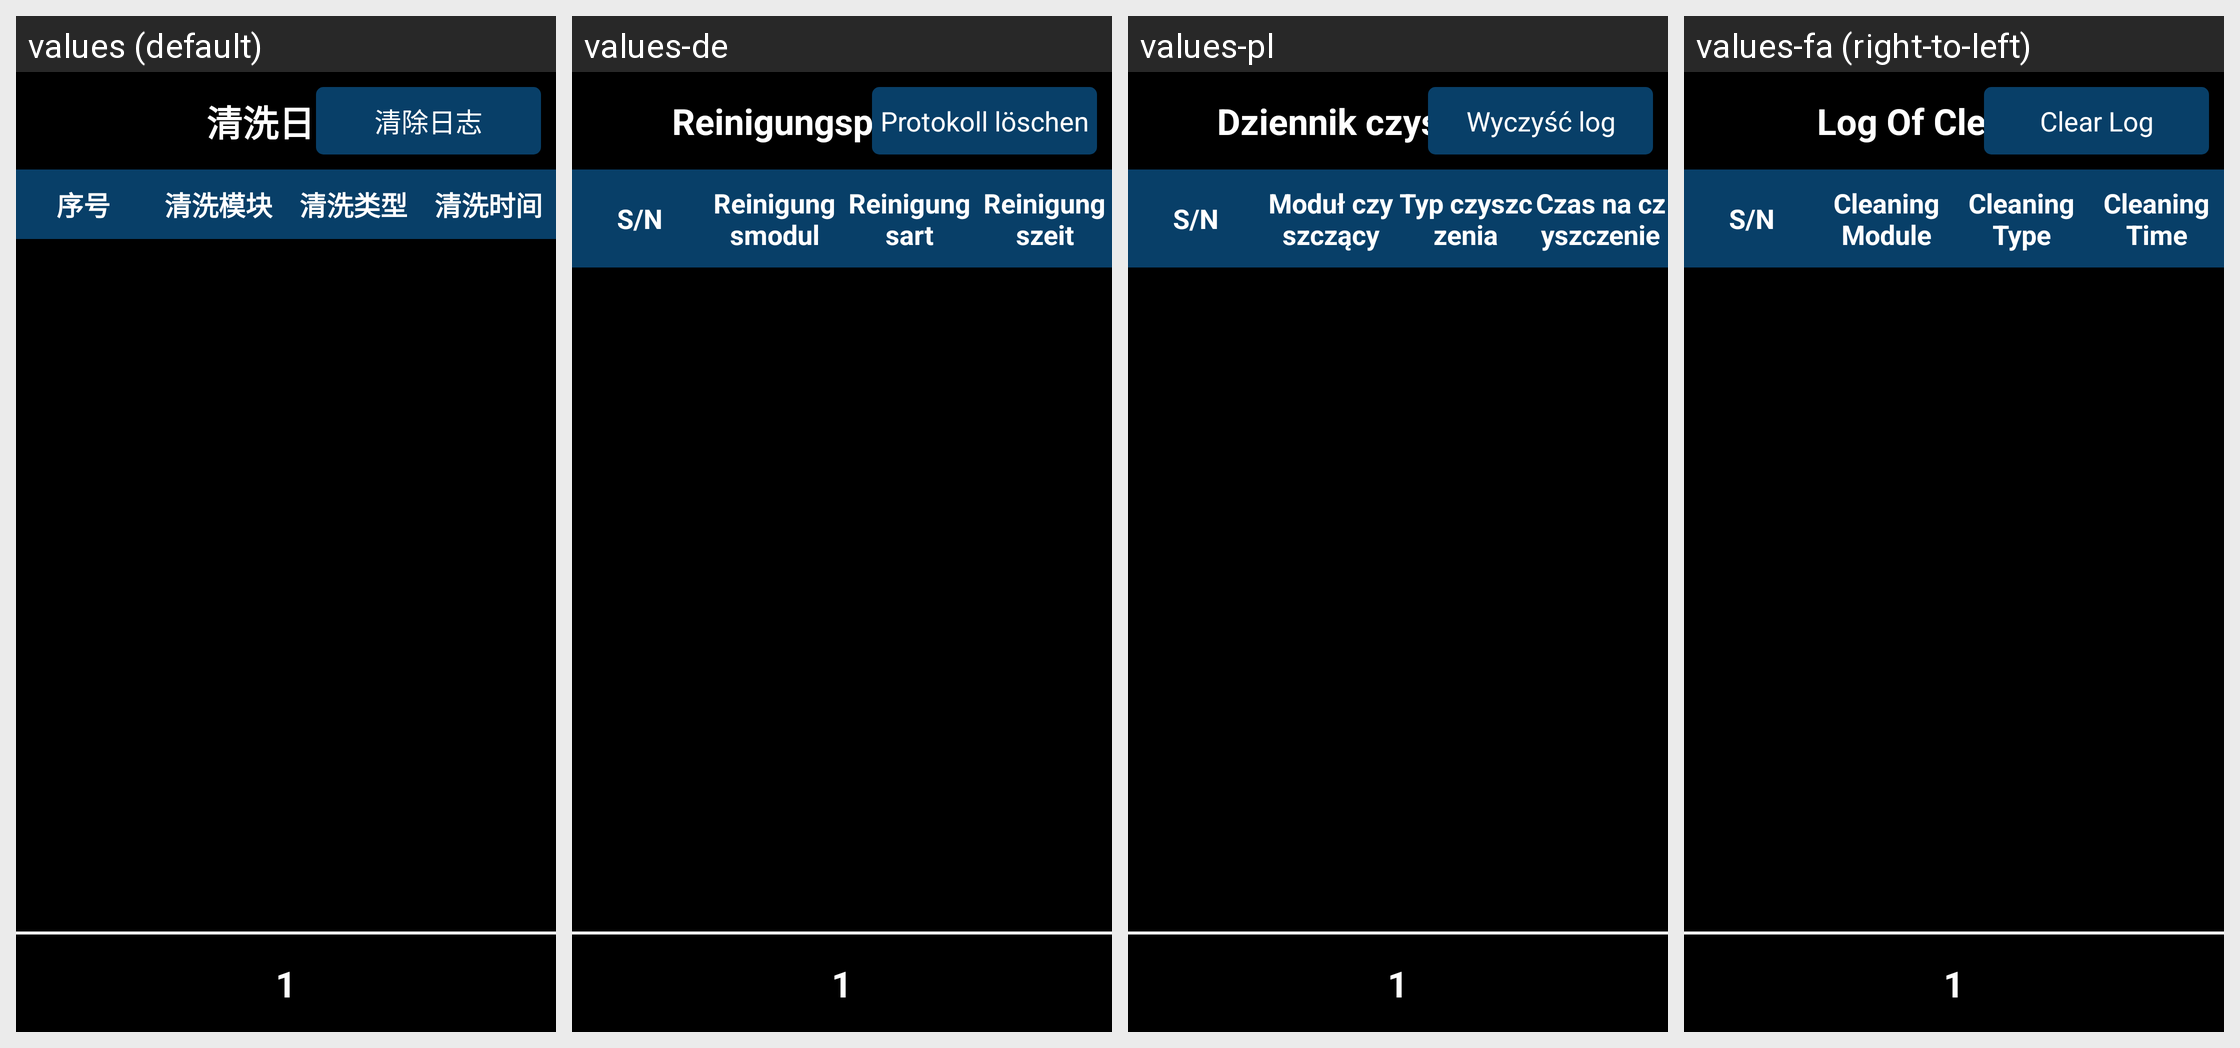

Strings drawn on this Android screen and how each of the app's shown locales translates them:
Android screen res/layout/fragment_cleanlog.xml rendered under 4 locales, left to right: values (default), values-de, values-pl, values-fa (right-to-left). Device: Nexus 5 (rendered at 1080×1920; each locale shown at half size, 540×960, under a caption strip naming it); theme JetinnoAppTheme.
Other locales in the repository, not shown: values-ar, values-az, values-cs, values-en, values-es, values-fr, values-it, values-ja, values-ka, values-ko, values-ms, values-nl, values-pt, values-sk, values-th, values-tr, values-tt, values-uz, values-vi, values-zh-rTW.
Strings drawn on this screen, with the default value and each locale's value (text and hints the layout hard-codes, and strings that could not be matched under every locale, appear in the picture but are not listed):

clean_cleanlog
  values: 清洗日志
  values-de: Reinigungsprotokoll
  values-pl: Dziennik czyszczenia
  values-fa: Log Of Cleaning

common_empty_log
  values: 清除日志
  values-de: Protokoll löschen
  values-pl: Wyczyść log
  values-fa: Clear Log

clean_cleanlog_no
  values: 序号
  values-de: S/N
  values-pl: S/N
  values-fa: S/N

clean_cleanlog_module
  values: 清洗模块
  values-de: Reinigungsmodul
  values-pl: Moduł czyszczący
  values-fa: Cleaning Module

clean_cleanlog_type
  values: 清洗类型
  values-de: Reinigungsart
  values-pl: Typ czyszczenia
  values-fa: Cleaning Type

clean_cleanlog_time
  values: 清洗时间
  values-de: Reinigungszeit
  values-pl: Czas na czyszczenie
  values-fa: Cleaning Time
